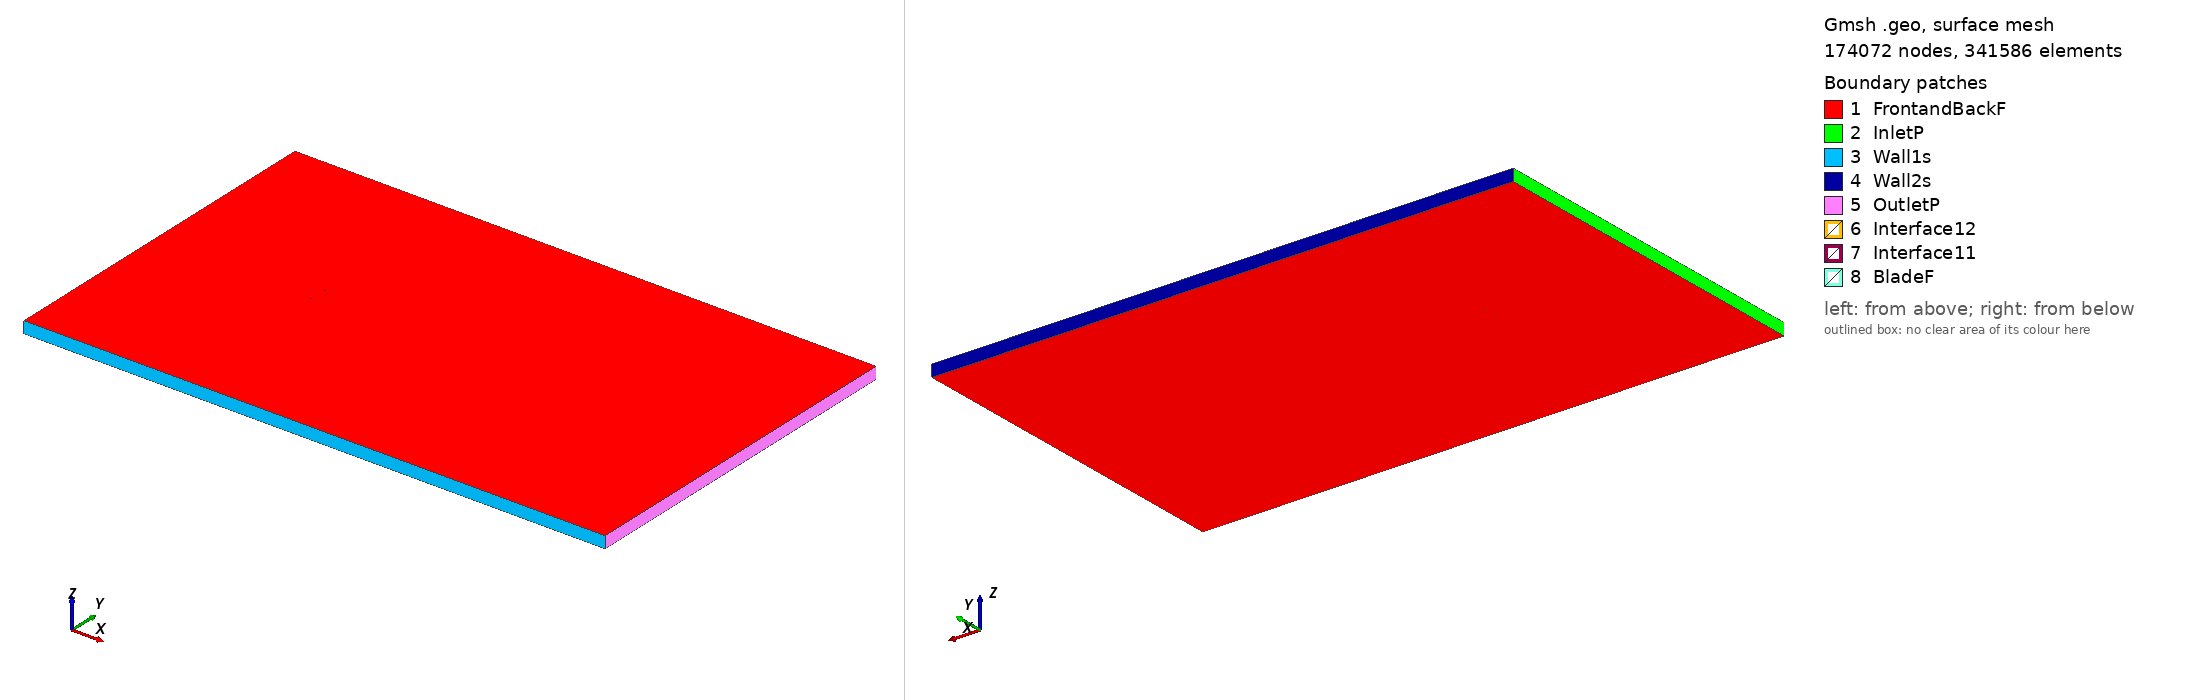

Gmsh geometry script, surface-meshed: 174072 nodes, 341586 surface elements. Boundary patches (legend numbers): 1 FrontandBackF, 2 InletP, 3 Wall1s, 4 Wall2s, 5 OutletP, 6 Interface12, 7 Interface11, 8 BladeF. Left view from above one corner, right view from below the opposite corner. Legend entries are the model's physical surfaces. The drawing asked Gmsh for element sizes between 1% and 20% of the model's largest extent; the script's own settings can give other sizes.

=== e682_tsr_-1.8843_aoa_-8.1366.geo (drawn) ===
SetFactory("OpenCASCADE");

Point(1) = {0.074072, 0.744640, 0, 1.0};
Point(2) = {0.071943, 0.744828, 0, 1.0};
Point(3) = {0.067537, 0.745285, 0, 1.0};
Point(4) = {0.062378, 0.745809, 0, 1.0};
Point(5) = {0.056553, 0.746430, 0, 1.0};
Point(6) = {0.050194, 0.747158, 0, 1.0};
Point(7) = {0.043449, 0.747965, 0, 1.0};
Point(8) = {0.036479, 0.748805, 0, 1.0};
Point(9) = {0.029456, 0.749547, 0, 1.0};
Point(10) = {0.022427, 0.749975, 0, 1.0};
Point(11) = {0.015271, 0.750000, 0, 1.0};
Point(12) = {0.007956, 0.749714, 0, 1.0};
Point(13) = {0.000568, 0.749175, 0, 1.0};
Point(14) = {-0.006812, 0.748398, 0, 1.0};
Point(15) = {-0.014107, 0.747397, 0, 1.0};
Point(16) = {-0.021244, 0.746186, 0, 1.0};
Point(17) = {-0.028157, 0.744775, 0, 1.0};
Point(18) = {-0.034781, 0.743190, 0, 1.0};
Point(19) = {-0.041051, 0.741450, 0, 1.0};
Point(20) = {-0.046907, 0.739579, 0, 1.0};
Point(21) = {-0.052297, 0.737599, 0, 1.0};
Point(22) = {-0.057174, 0.735543, 0, 1.0};
Point(23) = {-0.061494, 0.733443, 0, 1.0};
Point(24) = {-0.065220, 0.731329, 0, 1.0};
Point(25) = {-0.068330, 0.729239, 0, 1.0};
Point(26) = {-0.070804, 0.727221, 0, 1.0};
Point(27) = {-0.072621, 0.725330, 0, 1.0};
Point(28) = {-0.073771, 0.723625, 0, 1.0};
Point(29) = {-0.074245, 0.722198, 0, 1.0};
Point(30) = {-0.073865, 0.721191, 0, 1.0};
Point(31) = {-0.072508, 0.720484, 0, 1.0};
Point(32) = {-0.070260, 0.719927, 0, 1.0};
Point(33) = {-0.067184, 0.719551, 0, 1.0};
Point(34) = {-0.063320, 0.719364, 0, 1.0};
Point(35) = {-0.058704, 0.719364, 0, 1.0};
Point(36) = {-0.053389, 0.719536, 0, 1.0};
Point(37) = {-0.047441, 0.719869, 0, 1.0};
Point(38) = {-0.040935, 0.720357, 0, 1.0};
Point(39) = {-0.033946, 0.720991, 0, 1.0};
Point(40) = {-0.026561, 0.721761, 0, 1.0};
Point(41) = {-0.018862, 0.722658, 0, 1.0};
Point(42) = {-0.010944, 0.723673, 0, 1.0};
Point(43) = {-0.002897, 0.724795, 0, 1.0};
Point(44) = {0.005185, 0.726012, 0, 1.0};
Point(45) = {0.013203, 0.727316, 0, 1.0};
Point(46) = {0.021062, 0.728693, 0, 1.0};
Point(47) = {0.028659, 0.730143, 0, 1.0};
Point(48) = {0.035890, 0.731669, 0, 1.0};
Point(49) = {0.042647, 0.733337, 0, 1.0};
Point(50) = {0.048964, 0.735279, 0, 1.0};
Point(51) = {0.055046, 0.737419, 0, 1.0};
Point(52) = {0.060907, 0.739462, 0, 1.0};
Point(53) = {0.066368, 0.741193, 0, 1.0};
Point(54) = {0.071214, 0.742508, 0, 1.0};
Point(55) = {0.074279, 0.743189, 0, 1.0};
Point(56) = {-0.074072, -0.744640, 0, 1.0};
Point(57) = {-0.071943, -0.744828, 0, 1.0};
Point(58) = {-0.067537, -0.745285, 0, 1.0};
Point(59) = {-0.062378, -0.745809, 0, 1.0};
Point(60) = {-0.056553, -0.746430, 0, 1.0};
Point(61) = {-0.050194, -0.747158, 0, 1.0};
Point(62) = {-0.043449, -0.747965, 0, 1.0};
Point(63) = {-0.036479, -0.748805, 0, 1.0};
Point(64) = {-0.029456, -0.749547, 0, 1.0};
Point(65) = {-0.022427, -0.749975, 0, 1.0};
Point(66) = {-0.015271, -0.750000, 0, 1.0};
Point(67) = {-0.007956, -0.749714, 0, 1.0};
Point(68) = {-0.000568, -0.749175, 0, 1.0};
Point(69) = {0.006812, -0.748398, 0, 1.0};
Point(70) = {0.014107, -0.747397, 0, 1.0};
Point(71) = {0.021244, -0.746186, 0, 1.0};
Point(72) = {0.028157, -0.744775, 0, 1.0};
Point(73) = {0.034781, -0.743190, 0, 1.0};
Point(74) = {0.041051, -0.741450, 0, 1.0};
Point(75) = {0.046907, -0.739579, 0, 1.0};
Point(76) = {0.052297, -0.737599, 0, 1.0};
Point(77) = {0.057174, -0.735543, 0, 1.0};
Point(78) = {0.061494, -0.733443, 0, 1.0};
Point(79) = {0.065220, -0.731329, 0, 1.0};
Point(80) = {0.068330, -0.729239, 0, 1.0};
Point(81) = {0.070804, -0.727221, 0, 1.0};
Point(82) = {0.072621, -0.725330, 0, 1.0};
Point(83) = {0.073771, -0.723625, 0, 1.0};
Point(84) = {0.074245, -0.722198, 0, 1.0};
Point(85) = {0.073865, -0.721191, 0, 1.0};
Point(86) = {0.072508, -0.720484, 0, 1.0};
Point(87) = {0.070260, -0.719927, 0, 1.0};
Point(88) = {0.067184, -0.719551, 0, 1.0};
Point(89) = {0.063320, -0.719364, 0, 1.0};
Point(90) = {0.058704, -0.719364, 0, 1.0};
Point(91) = {0.053389, -0.719536, 0, 1.0};
Point(92) = {0.047441, -0.719869, 0, 1.0};
Point(93) = {0.040935, -0.720357, 0, 1.0};
Point(94) = {0.033946, -0.720991, 0, 1.0};
Point(95) = {0.026561, -0.721761, 0, 1.0};
Point(96) = {0.018862, -0.722658, 0, 1.0};
Point(97) = {0.010944, -0.723673, 0, 1.0};
Point(98) = {0.002897, -0.724795, 0, 1.0};
Point(99) = {-0.005185, -0.726012, 0, 1.0};
Point(100) = {-0.013203, -0.727316, 0, 1.0};
Point(101) = {-0.021062, -0.728693, 0, 1.0};
Point(102) = {-0.028659, -0.730143, 0, 1.0};
Point(103) = {-0.035890, -0.731669, 0, 1.0};
Point(104) = {-0.042647, -0.733337, 0, 1.0};
Point(105) = {-0.048964, -0.735279, 0, 1.0};
Point(106) = {-0.055046, -0.737419, 0, 1.0};
Point(107) = {-0.060907, -0.739462, 0, 1.0};
Point(108) = {-0.066368, -0.741193, 0, 1.0};
Point(109) = {-0.071214, -0.742508, 0, 1.0};
Point(110) = {-0.074279, -0.743189, 0, 1.0};

// Lines: first blade (splines 1-4)
Spline(1) = {1:18};
Spline(2) = {18:39};
Spline(3) = {39:55};
Spline(4) = {55,1};

// Lines: second blade (splines 5-8)
Spline(5) = {56:73};
Spline(6) = {73:94};
Spline(7) = {94:110};
Spline(8) = {110,56};

// Outer domain (points 20001-4 and lines)
Point(111) = {-13.50000000, -15.00000000, 0, 1.0};
Point(112) = {-13.50000000, 15.00000000, 0, 1.0};
Point(113) = {36.00000000, 15.00000000, 0, 1.0};
Point(114) = {36.00000000, -15.00000000, 0, 1.0};
Line(11) = {111, 112};
Line(12) = {112, 113};
Line(13) = {113, 114};
Line(14) = {111, 114};

// Interface (between moving and stationary domain) (circles)
Circle(9) = {0, 0, 0, 0.80000000, 0, 2*Pi};
Circle(10) = {0, 0, 0, 0.80000000, 0, 2*Pi};

// Loops collect Lines/Splines/etc (blade1, blade2, domain, first circle)
Line Loop(1) = {1:4};
Line Loop(2) = {5:8};
Line Loop(3) = {11,12,13,-14};
Line Loop(4) = {9};

// BooleanDifference cuts out the circle/interface from the domain
Plane Surface(1) = {3};
Plane Surface(2) = {4};
BooleanDifference{ Surface{1}; Delete;}{ Surface{2}; Delete;}

// This one cuts out the blades from the inner circle/interface
Line Loop(6) = {10};
Plane Surface(5) = {6};
Plane Surface(6) = {1};
Plane Surface(7) = {2};
BooleanDifference{ Surface{5}; Delete;}{ Surface{6,7}; Delete;}

// extrude to 3rd dimension
Extrude {0, 0, 1} {Surface{1}; Surface{5}; Layers{1}; Recombine;}

// Physical Surfaces are the named boundaries (patches)
Physical Surface("Interface11") = {12};
Physical Surface("Interface12") = {10};

// sides of domain
Physical Surface("InletP") = {6};
Physical Surface("OutletP") = {9};

// top and bottom of domain
Physical Surface("Wall1s") = {7};
Physical Surface("Wall2s") = {8};

// Check FrontandBackF by ensuring there is nothing in the 3rd dimension
Physical Surface("FrontandBackF") = {1,11,5,21};
Physical Surface("BladeF") = {13:20};
Physical Volume("Turbine") = {2};
Physical Volume("Farfield") = {1};

// settings for airfoil boundary layer
Field[1] = BoundaryLayer;
Field[1].EdgesList = {1:8};
Field[1].hwall_n = 1e-3;
Field[1].thickness = 1.5e-2;
Field[1].ratio = 1.05;
Field[1].Quads = 1;
BoundaryLayer Field = 1;

// control points for mesh (blade and interface)
// floor((arc length / 1.5mm)/ 6) -> Transfinite Line
Transfinite Line {1,2,3,5,6,7} = 34 Using Progression 1;
Transfinite Line {4,8} = 2 Using Progression 1;
Transfinite Line {9, 15} = 800 Using Progression 1;

// For more information on gmsh syntax, visit http://gmsh.info/doc/texinfo/gmsh.html
